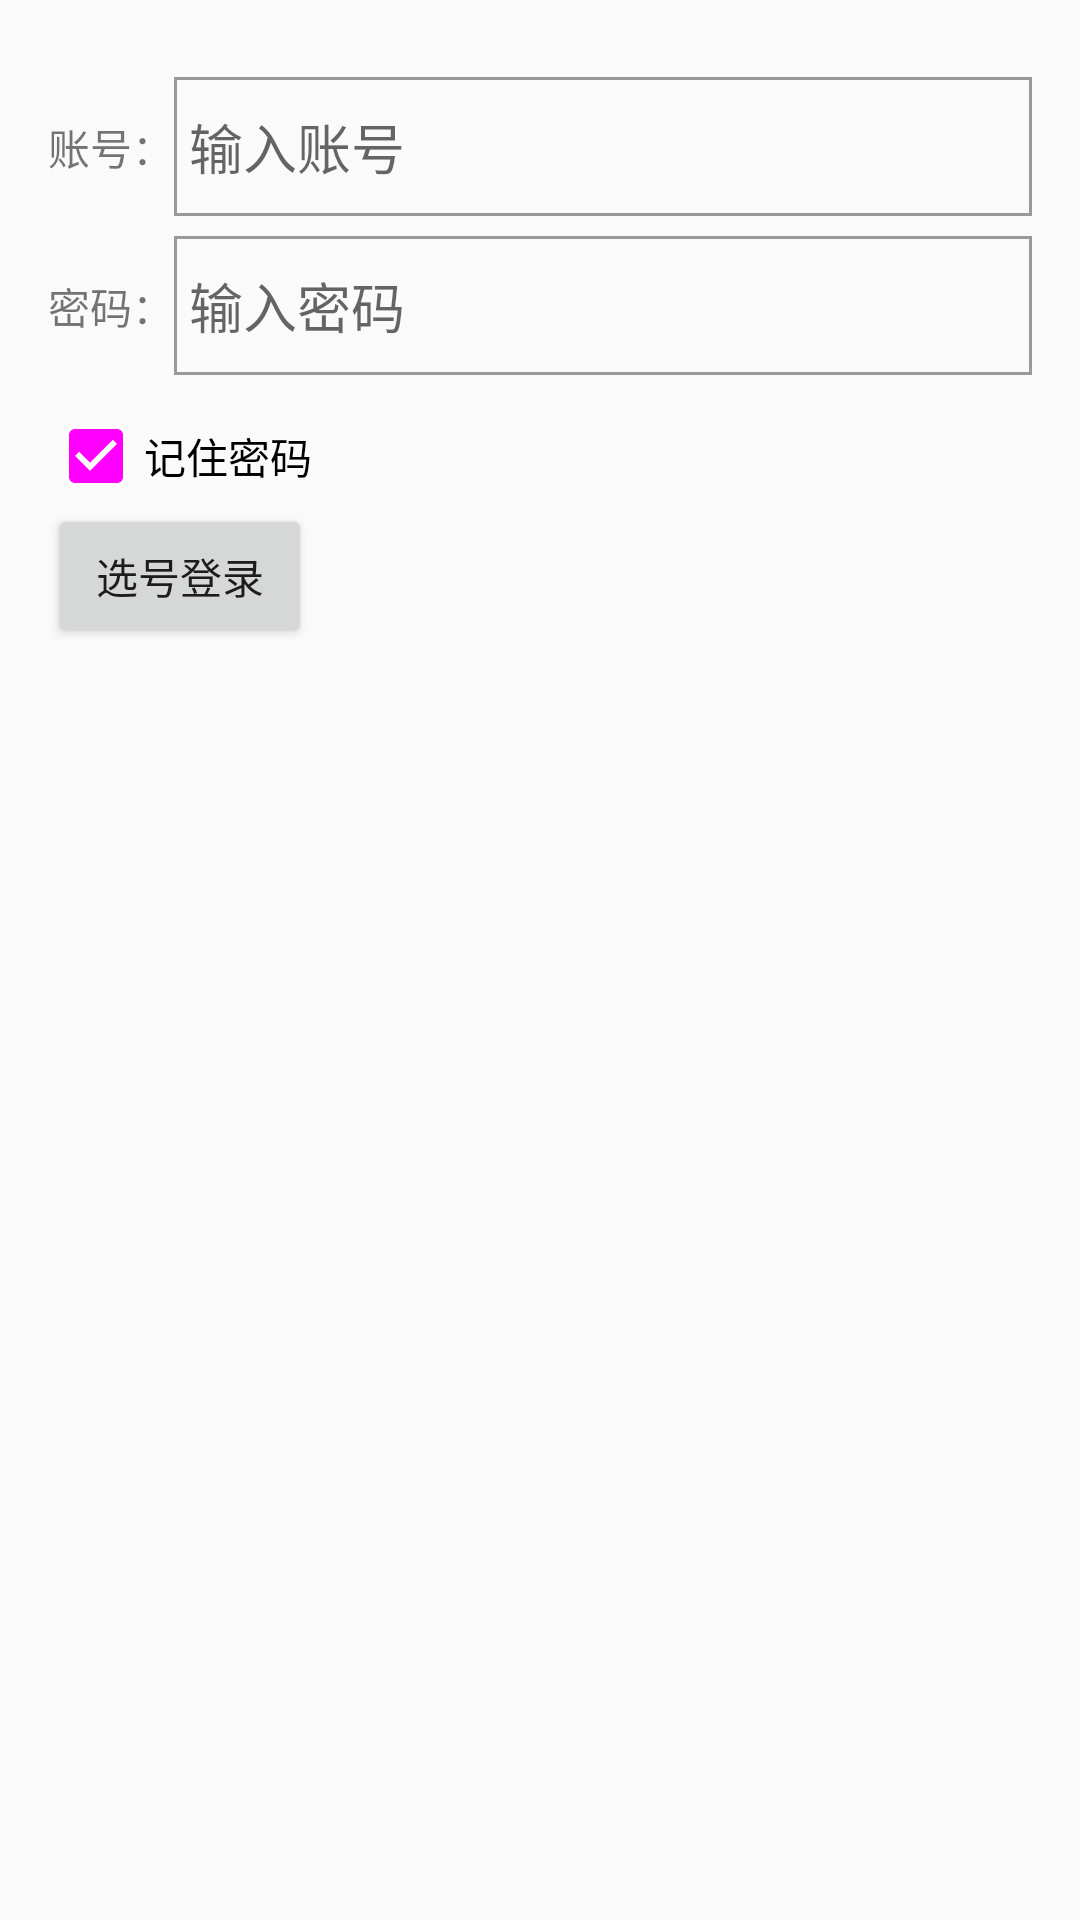

The Android layout XML behind this screen, and the referenced resources:
<!-- AndroidManifest.xml: application theme AppTheme -->
<!-- res/layout/activity_login.xml -->
<?xml version="1.0" encoding="utf-8"?>
<LinearLayout xmlns:android="http://schemas.android.com/apk/res/android"
    xmlns:app="http://schemas.android.com/apk/res-auto"
    xmlns:tools="http://schemas.android.com/tools"
    android:layout_width="match_parent"
    android:layout_height="match_parent"
    android:orientation="vertical"
    android:paddingLeft="?android:listPreferredItemPaddingLeft"
    android:paddingRight="?android:listPreferredItemPaddingRight"
    android:paddingTop="20dp"
    tools:context=".LoginActivity">

    <LinearLayout
        android:layout_width="match_parent"
        android:layout_height="?android:listPreferredItemHeightSmall"
        android:layout_marginTop="5dp"
        android:gravity="center_vertical">

        <TextView
            android:layout_width="wrap_content"
            android:layout_height="wrap_content"
            android:text="账号：" />

        <EditText
            android:id="@+id/user_id"
            android:layout_width="0dp"
            android:layout_height="wrap_content"
            android:layout_weight="1"
            android:background="@drawable/bg_custom_edit_text"
            android:hint="输入账号"
            android:inputType="number" />
    </LinearLayout>

    <LinearLayout
        android:layout_width="match_parent"
        android:layout_height="?android:listPreferredItemHeightSmall"
        android:layout_marginTop="5dp"
        android:gravity="center_vertical">

        <TextView
            android:layout_width="wrap_content"
            android:layout_height="wrap_content"
            android:text="密码：" />

        <EditText
            android:id="@+id/password"
            android:layout_width="0dp"
            android:layout_height="wrap_content"
            android:layout_weight="1"
            android:background="@drawable/bg_custom_edit_text"
            android:hint="输入密码"
            android:inputType="textPassword" />
    </LinearLayout>

    <TextView
        android:id="@+id/commit"
        style="@style/custom_normal_button_style"
        android:text="登录" />

    <CheckBox
        android:id="@+id/remember_password"
        android:layout_width="wrap_content"
        android:layout_height="wrap_content"
        android:layout_marginTop="10dp"
        android:checked="true"
        android:text="记住密码" />

    <Button
        android:id="@+id/select_user"
        android:layout_width="wrap_content"
        android:layout_height="wrap_content"
        android:text="选号登录" />
</LinearLayout>
<!-- resources referenced by this layout -->
<resources>
  <!-- drawable bg_custom_edit_text (drawable) -->
  <?xml version="1.0" encoding="utf-8"?>
  <shape xmlns:android="http://schemas.android.com/apk/res/android">
      <stroke
          android:width="1dp"
          android:color="#999" />
      <padding
          android:bottom="10dp"
          android:left="5dp"
          android:right="5dp"
          android:top="10dp" />
  </shape>
  <style name="AppTheme" parent="Theme.AppCompat.Light.DarkActionBar">
          
          <item name="colorPrimary">@color/colorPrimary</item>
          <item name="colorPrimaryDark">@color/colorPrimaryDark</item>
          <item name="colorAccent">@color/colorAccent</item>
      </style>
  <color name="colorPrimary">@color/primary</color>
  <color name="colorPrimaryDark">@color/primary_dark</color>
  <color name="colorAccent">@color/accent</color>
</resources>
